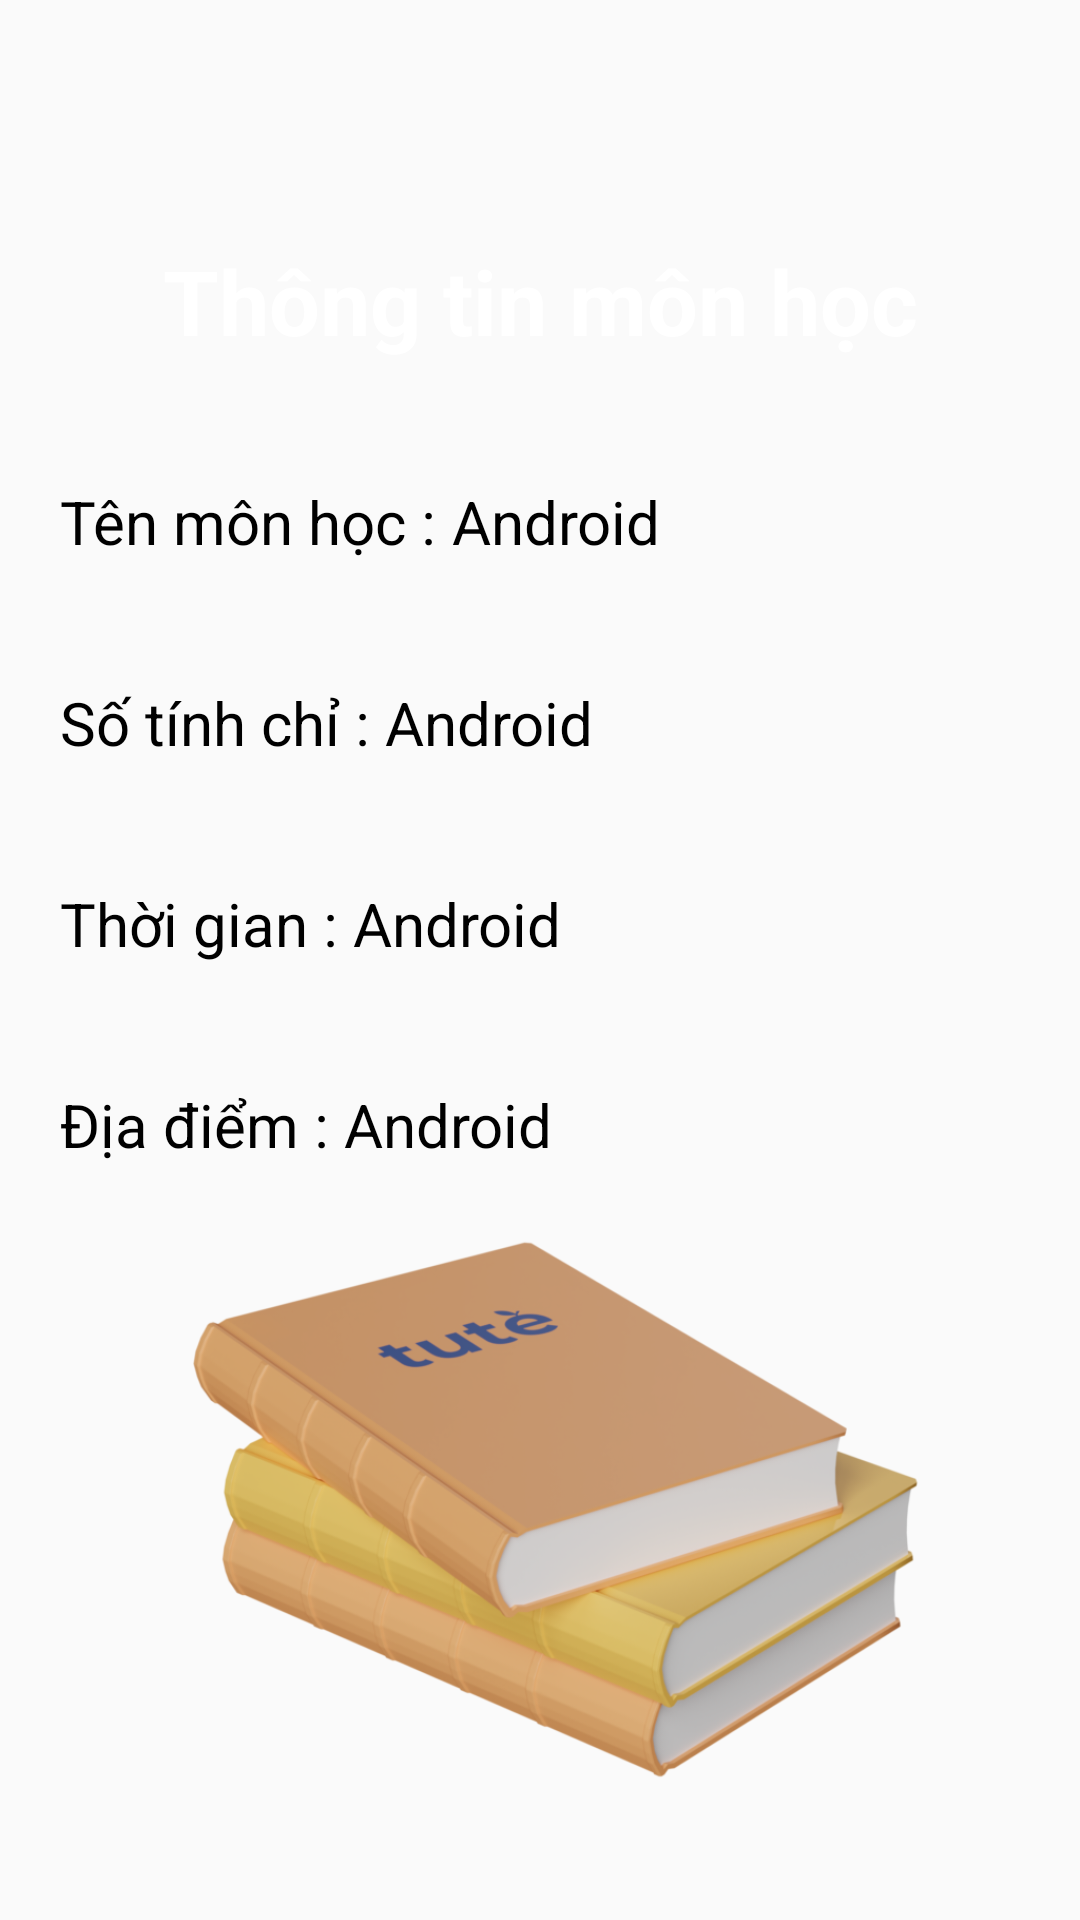

The Android layout XML behind this screen, and the referenced resources:
<!-- AndroidManifest.xml: application theme Theme.QLSV -->
<!-- res/layout/activity_subject_information.xml -->
<?xml version="1.0" encoding="utf-8"?>
<LinearLayout xmlns:android="http://schemas.android.com/apk/res/android"
    xmlns:app="http://schemas.android.com/apk/res-auto"
    xmlns:tools="http://schemas.android.com/tools"
    android:layout_width="match_parent"
    android:layout_height="match_parent"
    android:orientation="vertical"
    tools:context=".ActivitySubjectInformation"
    android:background="@drawable/background">

    <TextView
        android:layout_width="match_parent"
        android:layout_height="wrap_content"
        android:layout_marginTop="80dp"
        android:gravity="center"
        android:text="Thông tin môn học"
        android:textColor="#FFFFFF"
        android:textSize="30sp"
        android:textStyle="bold"></TextView>
    <LinearLayout
        android:orientation="horizontal"
        android:layout_width="match_parent"
        android:layout_height="wrap_content"
        android:layout_marginTop="40dp"
        android:layout_marginRight="20dp"
        android:layout_marginLeft="20dp">
        <TextView
            android:textColor="#000"
            android:textSize="20sp"
            android:text="Tên môn học : "
            android:layout_width="wrap_content"
            android:layout_height="match_parent">

        </TextView>
         <TextView

       android:id="@+id/txtSubjectTitle"
             android:textColor="#000"

             android:text="Android"
        android:textSize="20dp"
        android:layout_width="wrap_content"
        android:layout_height="match_parent"
        >

         </TextView>
    </LinearLayout>
    <LinearLayout
        android:orientation="horizontal"
        android:layout_width="match_parent"
        android:layout_height="wrap_content"
        android:layout_marginTop="40dp"
        android:layout_marginRight="20dp"
        android:layout_marginLeft="20dp">
        <TextView
            android:textColor="#000"
            android:textSize="20sp"
            android:text="Số tính chỉ : "
            android:layout_width="wrap_content"
            android:layout_height="match_parent">

        </TextView>
        <TextView
            android:textColor="#000"

            android:id="@+id/txtSubjectCredit"
            android:text="Android"
            android:textSize="20dp"
            android:layout_width="wrap_content"
            android:layout_height="match_parent"
            >

        </TextView>
    </LinearLayout><LinearLayout
    android:orientation="horizontal"
    android:layout_width="match_parent"
    android:layout_height="wrap_content"
    android:layout_marginTop="40dp"
    android:layout_marginRight="20dp"
    android:layout_marginLeft="20dp">
    <TextView
        android:textColor="#000"
        android:textSize="20sp"
        android:text="Thời gian : "
        android:layout_width="wrap_content"
        android:layout_height="match_parent">

    </TextView>
    <TextView
        android:textColor="#000"

        android:id="@+id/txtSubjectTime"
        android:text="Android"
        android:textSize="20dp"
        android:layout_width="wrap_content"
        android:layout_height="match_parent"
        >

    </TextView>
</LinearLayout><LinearLayout
    android:orientation="horizontal"
    android:layout_width="match_parent"
    android:layout_height="wrap_content"
    android:layout_marginTop="40dp"
    android:layout_marginRight="20dp"
    android:layout_marginLeft="20dp">
    <TextView
        android:textColor="#000"
        android:textSize="20sp"
        android:text="Địa điểm : "
        android:layout_width="wrap_content"
        android:layout_height="match_parent">

    </TextView>
    <TextView

        android:id="@+id/txtSubjectPlace"
        android:text="Android"
        android:textSize="20dp"
        android:textColor="#000"
        android:layout_width="wrap_content"
        android:layout_height="match_parent"
        >
    </TextView>
</LinearLayout>

    <ImageView
        android:id="@+id/imageView4"
        android:layout_width="match_parent"
        android:layout_height="222dp"
        app:srcCompat="@drawable/subject" />


</LinearLayout>
<!-- resources referenced by this layout -->
<resources>
  <!-- drawable subject: png bitmap (drawable, 179635 bytes) -->
  <style name="Theme.QLSV" parent="Theme.AppCompat.Light.NoActionBar">
          
          <item name="colorPrimary">@color/purple_500</item>
          <item name="colorPrimaryVariant">@color/purple_700</item>
          <item name="colorOnPrimary">@color/white</item>
          
          <item name="colorSecondary">@color/teal_200</item>
          <item name="colorSecondaryVariant">@color/teal_700</item>
          <item name="colorOnSecondary">@color/black</item>
          
          <item name="android:statusBarColor" tools:targetApi="l">?attr/colorPrimaryVariant</item>
          
          <item name="windowActionBar">false</item>
          <item name="windowNoTitle">true</item>
  
      </style>
  <!-- not gathered from this repository: default colours our renderer supplied (Android Studio template values) -->
  <color name="purple_500">#FF6200EE</color>
  <color name="purple_700">#FF3700B3</color>
  <color name="teal_200">#FF03DAC5</color>
  <color name="teal_700">#FF018786</color>
  <color name="black">#FF000000</color>
  <color name="white">#FFFFFFFF</color>
</resources>
